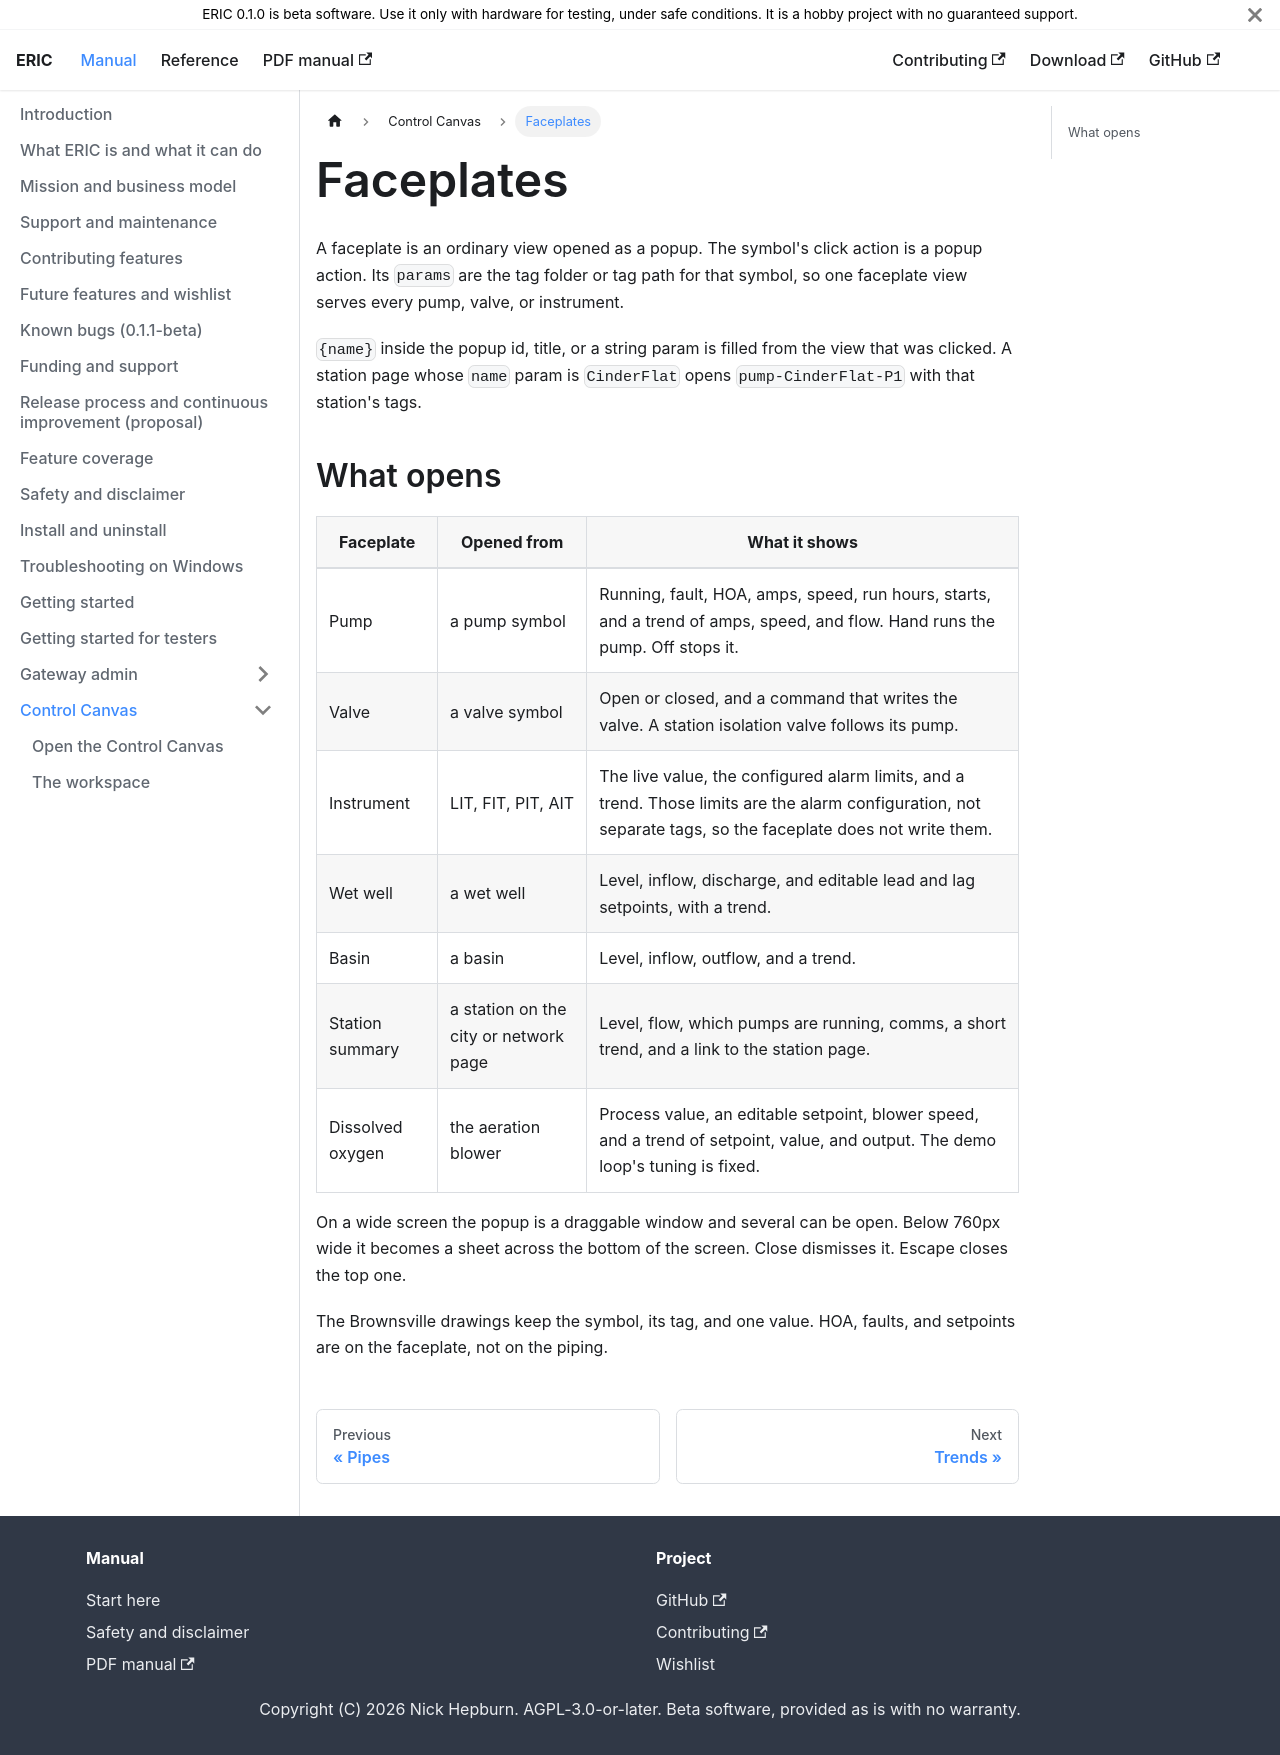

repository: neh773/eric-platform · page: manual/studio/faceplates/index.html · generator: docusaurus

# Faceplates

A faceplate is an ordinary view opened as a popup. The symbol's click action is a popup action. Its `params` are the tag folder or tag path for that symbol, so one faceplate view serves every pump, valve, or instrument.

`{name}` inside the popup id, title, or a string param is filled from the view that was clicked. A station page whose `name` param is `CinderFlat` opens `pump-CinderFlat-P1` with that station's tags.

## What opens

| Faceplate | Opened from | What it shows |
| --- | --- | --- |
| Pump | a pump symbol | Running, fault, HOA, amps, speed, run hours, starts, and a trend of amps, speed, and flow. Hand runs the pump. Off stops it. |
| Valve | a valve symbol | Open or closed, and a command that writes the valve. A station isolation valve follows its pump. |
| Instrument | LIT, FIT, PIT, AIT | The live value, the configured alarm limits, and a trend. Those limits are the alarm configuration, not separate tags, so the faceplate does not write them. |
| Wet well | a wet well | Level, inflow, discharge, and editable lead and lag setpoints, with a trend. |
| Basin | a basin | Level, inflow, outflow, and a trend. |
| Station summary | a station on the city or network page | Level, flow, which pumps are running, comms, a short trend, and a link to the station page. |
| Dissolved oxygen | the aeration blower | Process value, an editable setpoint, blower speed, and a trend of setpoint, value, and output. The demo loop's tuning is fixed. |

On a wide screen the popup is a draggable window and several can be open. Below 760px wide it becomes a sheet across the bottom of the screen. Close dismisses it. Escape closes the top one.

The Brownsville drawings keep the symbol, its tag, and one value. HOA, faults, and setpoints are on the faceplate, not on the piping.
